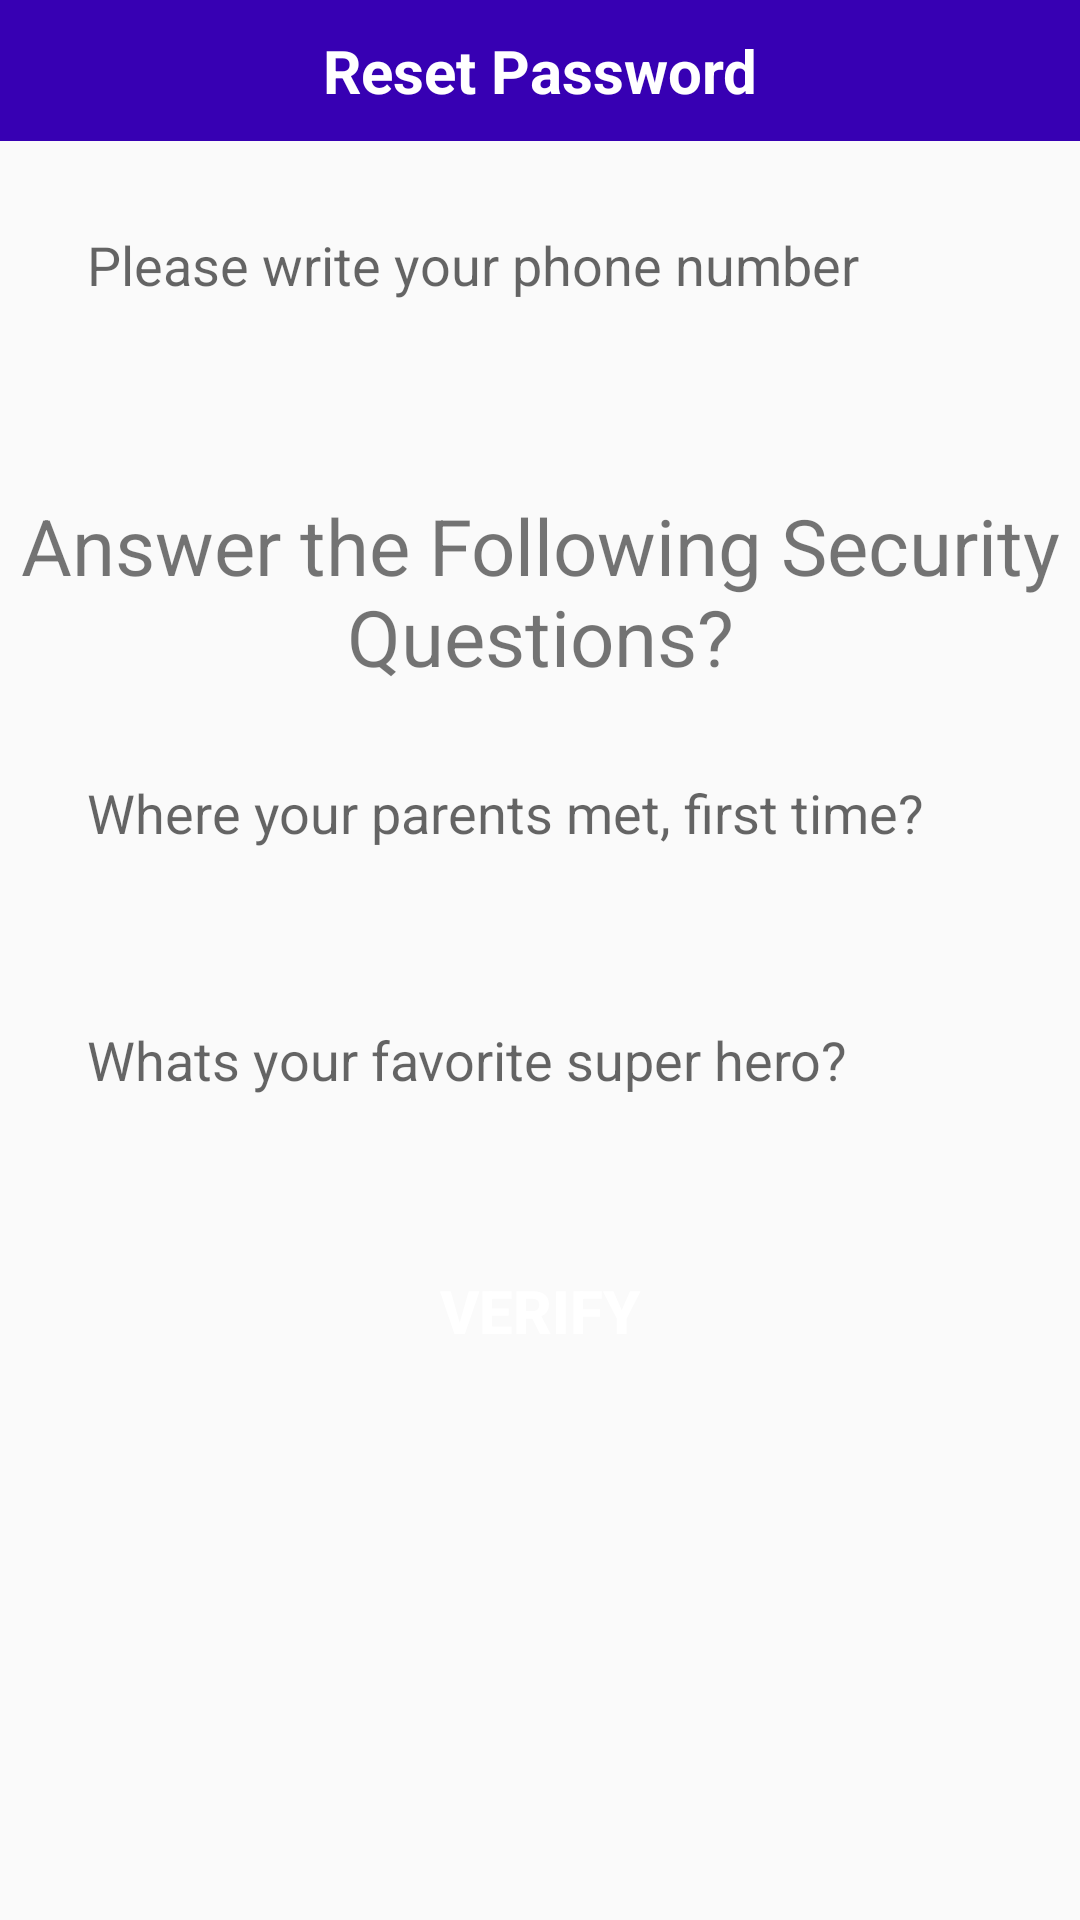

Write the Android layout XML for this screen, with the resource values it uses.
<!-- AndroidManifest.xml: application theme Theme.TopDealApp -->
<!-- res/layout/activity_reset_password.xml -->
<?xml version="1.0" encoding="utf-8"?>
<RelativeLayout xmlns:android="http://schemas.android.com/apk/res/android"
    xmlns:app="http://schemas.android.com/apk/res-auto"
    xmlns:tools="http://schemas.android.com/tools"
    android:layout_width="match_parent"
    android:layout_height="match_parent"
    tools:context=".Buyers.ResetPasswordActivity">

    <RelativeLayout
        android:id="@+id/relative123"
        android:layout_width="match_parent"
        android:layout_height="wrap_content"
        android:background="@color/colorPrimaryDark"
        android:layout_alignParentTop="true">

        <TextView
            android:id="@+id/page_title"
            android:layout_width="match_parent"
            android:layout_height="wrap_content"
            android:text="Reset Password"
            android:textStyle="bold"
            android:textColor="@color/white"
            android:textSize="20dp"
            android:textAlignment="center"
            android:layout_marginTop="10dp"
            android:layout_marginBottom="10dp"
            />

    </RelativeLayout>

    <EditText
        android:id="@+id/find_phone_number"
        android:layout_width="match_parent"
        android:layout_height="wrap_content"
        android:layout_below="@id/relative123"
        android:layout_marginStart="15dp"
        android:layout_marginTop="15dp"
        android:layout_marginEnd="15dp"
        android:layout_marginBottom="15dp"
        android:inputType="number"
        android:background="@drawable/input_design"
        android:hint="Please write your phone number"
        android:padding="14dp" />



    <TextView
        android:id="@+id/title_questions"
        android:layout_width="match_parent"
        android:layout_height="wrap_content"
        android:text="Answer the Following Security Questions?"
        android:gravity="center"
        android:layout_below="@+id/find_phone_number"
        android:textSize="26sp"
        android:layout_marginTop="35dp"
        />

    <EditText
        android:id="@+id/question_1"
        android:layout_width="match_parent"
        android:layout_height="wrap_content"
        android:background="@drawable/input_design"
        android:padding="14dp"
        android:layout_margin="15dp"
        android:layout_below="@id/title_questions"
        android:hint="Where your parents met, first time?"
        />

    <EditText
        android:id="@+id/question_2"
        android:layout_width="match_parent"
        android:layout_height="wrap_content"
        android:background="@drawable/input_design"
        android:padding="14dp"
        android:layout_margin="15dp"
        android:layout_below="@id/question_1"
        android:hint="Whats your favorite super hero?"
        />

    <Button
        android:id="@+id/verify_btn"
        android:layout_width="match_parent"
        android:layout_height="wrap_content"
        android:background="@drawable/buttons"
        android:padding="14dp"
        android:layout_margin="15dp"
        android:layout_below="@id/question_2"
        android:text="verify"
        android:textColor="@color/white"
        android:textStyle="bold"
        android:textSize="20dp"
        />

</RelativeLayout>
<!-- resources referenced by this layout -->
<resources>
  <style name="Theme.TopDealApp" parent="Theme.AppCompat.Light.NoActionBar">
          
          <item name="colorPrimary">@color/colorPrimary</item>
          <item name="colorPrimaryDark">@color/colorPrimaryDark</item>
          <item name="colorAccent">@color/colorAccent</item>
          
          
          
          
          
          
          
          
          
      </style>
  <!-- not gathered from this repository: default colours our renderer supplied (Android Studio template values) -->
  <color name="white">#FFFFFFFF</color>
  <color name="colorPrimary">#FF6200EE</color>
  <color name="colorPrimaryDark">#FF3700B3</color>
  <color name="colorAccent">#FF03DAC5</color>
</resources>
